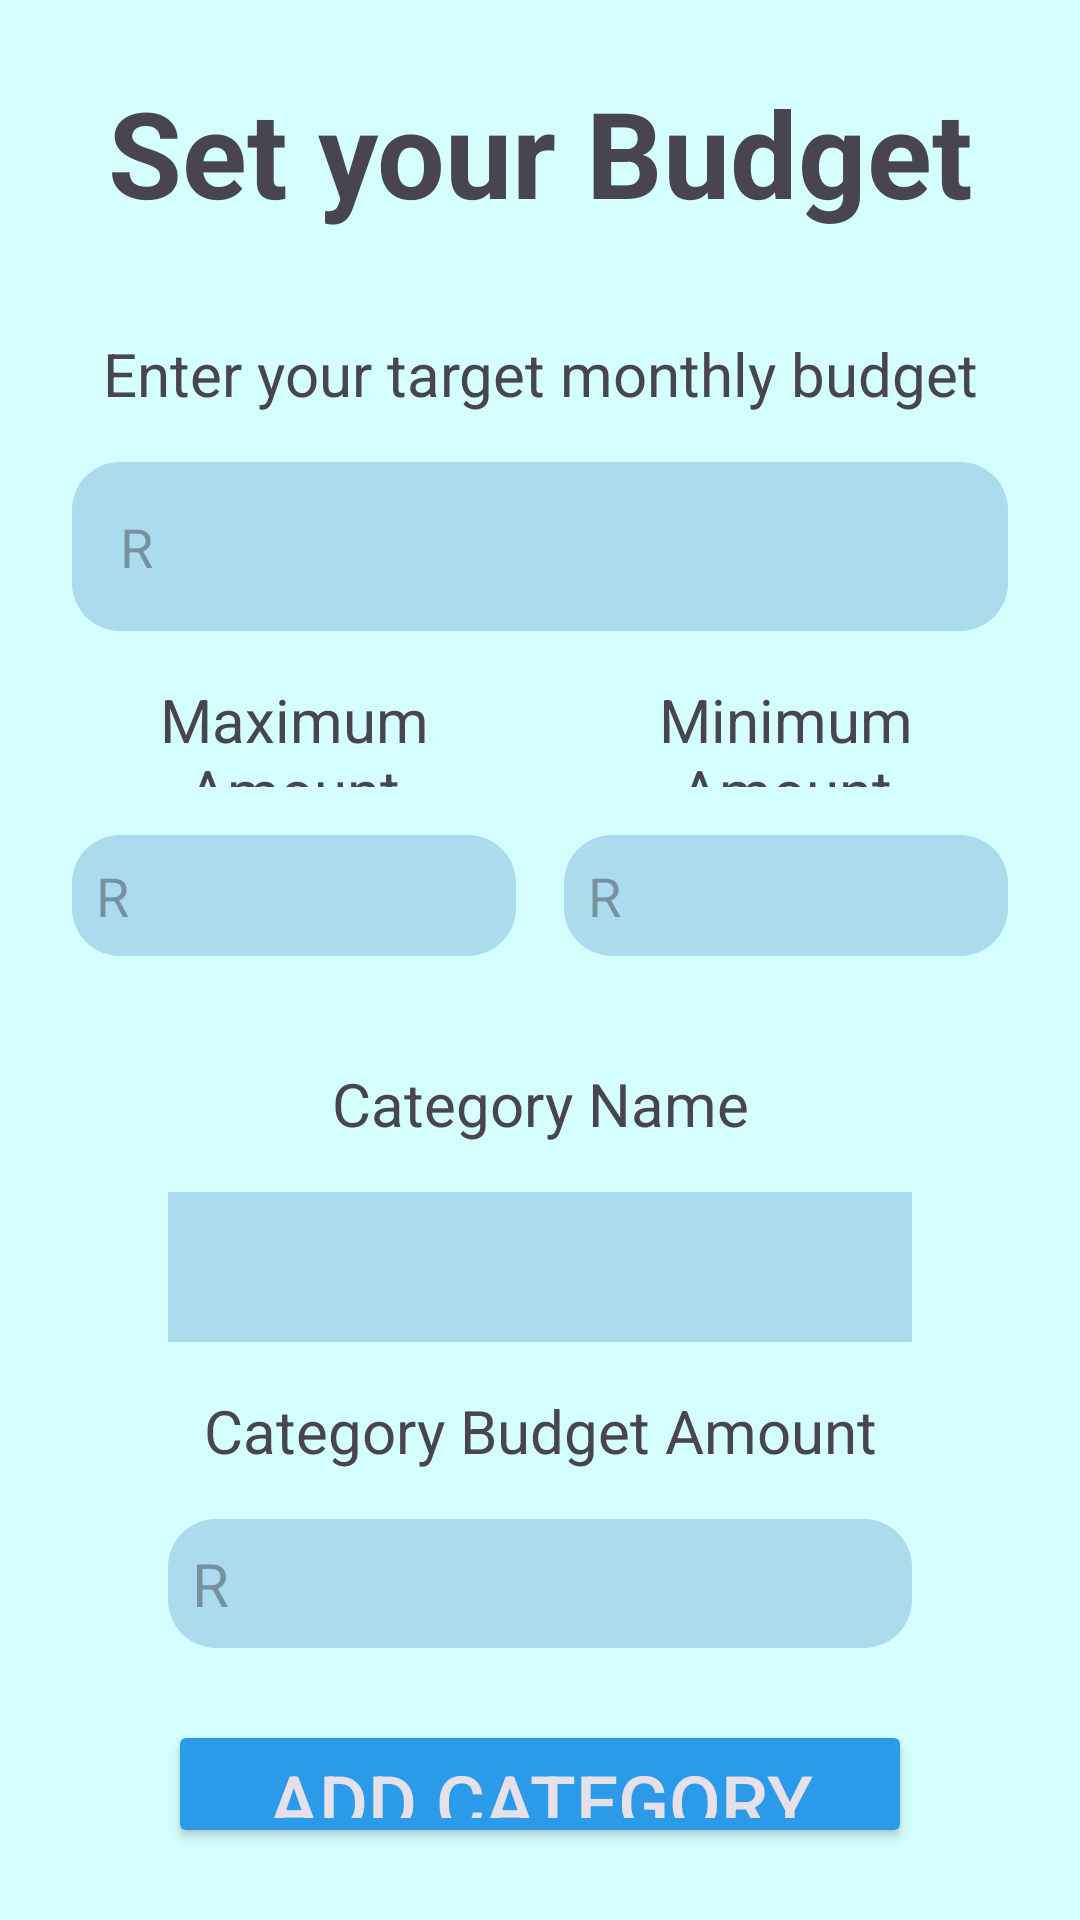

Here is an Android app screen rendered from its layout file. Give the layout XML and the strings, colors and styles it references.
<!-- AndroidManifest.xml: application theme Theme.BudgetBowl -->
<!-- res/layout/activity_set_initial_budget.xml -->
<?xml version="1.0" encoding="utf-8"?>
<LinearLayout xmlns:android="http://schemas.android.com/apk/res/android"
    xmlns:app="http://schemas.android.com/apk/res-auto"
    xmlns:tools="http://schemas.android.com/tools"
    android:id="@+id/main"
    android:layout_width="match_parent"
    android:layout_height="match_parent"
    android:orientation="vertical"
    android:padding="16dp"
    tools:context=".SetInitialBudgetActivity"
    android:background="@color/backgroundBlue">

    <LinearLayout
        android:layout_width="match_parent"
        android:layout_height="95dp"
        android:orientation="vertical">

    <TextView
        android:id="@+id/txtSetBudgetHeading"
        android:layout_width="match_parent"
        android:layout_height="wrap_content"
        android:text="Set your Budget"
        android:textSize="40sp"
        android:layout_marginTop="8dp"
        android:textStyle="bold"
        android:textAlignment="center"

       />
    </LinearLayout>


    <TextView
        android:id="@+id/txtTargetBudgetPrompt"
        android:layout_width="match_parent"
        android:layout_height="wrap_content"
        android:text="Enter your target monthly budget"
        android:textAlignment="center"
        android:textSize="20dp"
        />

    <EditText
        android:id="@+id/targerBudgetET"
        android:layout_width="match_parent"
        android:layout_height="wrap_content"
        android:ems="10"
        android:inputType="numberSigned"
        android:padding="16dp"
        android:layout_marginTop="16dp"
        android:background="@drawable/rounded_corners"
        android:hint="R"
        android:layout_marginEnd="8dp"
        android:layout_marginStart="8dp"
        />


    <LinearLayout
        android:layout_width="match_parent"
        android:layout_height="60dp"
        android:orientation="horizontal"
        android:paddingTop="8dp">


    <TextView
        android:id="@+id/txtMaximumAmountPrompt"
        android:layout_width="match_parent"
        android:layout_height="wrap_content"
        android:text="Maximum Amount"
        android:textAlignment="center"
        android:layout_weight="1"
        android:textSize="20dp"
        android:padding="8dp"
        />

        <TextView
            android:id="@+id/txtMinimumAmountPrompt"
            android:layout_width="match_parent"
            android:layout_height="wrap_content"
            android:textAlignment="center"
            android:text="Minimum Amount"
            android:layout_weight="1"
            android:textSize="20dp"
            android:padding="8dp"

            />

    </LinearLayout>

    <LinearLayout
        android:layout_width="match_parent"
        android:layout_height="60dp"
        android:orientation="horizontal"
        android:paddingTop="8dp">


    <EditText
        android:id="@+id/maxBudgetET"
        android:layout_width="match_parent"
        android:layout_height="wrap_content"
        android:ems="10"
        android:inputType="numberSigned"
        android:layout_weight="1"
        android:padding="8dp"
        android:background="@drawable/rounded_corners"
        android:hint="R"
        android:layout_marginEnd="8dp"
        android:layout_marginStart="8dp"
       />

    <EditText
        android:id="@+id/minBudgetET"
        android:layout_width="match_parent"
        android:layout_height="wrap_content"
        android:ems="10"
        android:inputType="numberSigned"
        android:layout_weight="1"
        android:padding="8dp"
        android:background="@drawable/rounded_corners"
        android:hint="R"
        android:layout_marginEnd="8dp"
        android:layout_marginStart="8dp"
       />

    </LinearLayout>

    <View
        android:layout_width="match_parent"
        android:layout_height="16dp">

    </View>


    <LinearLayout
    android:layout_width="match_parent"
    android:layout_height="wrap_content"
    android:padding="8dp"
    android:orientation="vertical">

    <TextView
        android:id="@+id/txtCategoryHeading"
        android:layout_width="match_parent"
        android:layout_height="wrap_content"
        android:text="Category Name"
        android:textAlignment="center"
        android:textSize="20dp"
        />

    <Spinner
        android:id="@+id/spCategoryDropDown"
        android:layout_width="match_parent"
        android:layout_height="50dp"
        android:textAlignment="center"
        android:textSize="25dp"
        android:padding="16dp"
        android:background="@color/inputBlue"
        android:layout_marginTop="16dp"
        android:layout_marginEnd="32dp"
        android:layout_marginStart="32dp"
        />

    <View
        android:layout_width="match_parent"
        android:layout_height="16dp">

    </View>


    <TextView
        android:id="@+id/txtBudgetAmountPrompt"
        android:layout_width="match_parent"
        android:layout_height="wrap_content"
        android:text="Category Budget Amount"
        android:textAlignment="center"
        android:textSize="20dp"
        />

    <EditText
        android:id="@+id/etCategoryBudget"
        android:layout_width="match_parent"
        android:layout_height="wrap_content"
        android:ems="10"
        android:inputType="numberSigned"
        android:textSize="20dp"
        android:padding="8dp"
        android:hint="R"
        android:background="@drawable/rounded_corners"
        android:layout_marginTop="16dp"
        android:layout_marginEnd="32dp"
        android:layout_marginStart="32dp"
        />

</LinearLayout>

    <LinearLayout
        android:layout_width="match_parent"
        android:layout_height="wrap_content"
        android:padding="8dp"
        android:orientation="horizontal">

        <Button
            android:id="@+id/btnAddCategory"
            style="@style/Widget.AppCompat.Button.Colored"
            android:layout_width="match_parent"
            android:layout_height="wrap_content"
            android:layout_marginTop="8dp"
            android:textSize="25sp"
            app:backgroundTint="@color/buttonBlue"
            android:text="Add Category"
            android:layout_marginEnd="32dp"
            android:layout_marginStart="32dp"
            />
    </LinearLayout>

    <LinearLayout
        android:layout_width="match_parent"
        android:layout_height="wrap_content"
        android:padding="8dp"
        android:orientation="horizontal">

        <Button
            android:id="@+id/confirmButton"
            style="@style/Widget.AppCompat.Button.Colored"
            android:layout_width="match_parent"
            android:layout_height="wrap_content"
            android:layout_marginTop="8dp"
            android:textSize="20sp"
            app:backgroundTint="@color/buttonBlue"
            android:text="Confirm"
            android:layout_weight="1"
            />

        <Button
            android:id="@+id/cancelButton"
            style="@style/Widget.AppCompat.Button.Colored"
            android:layout_width="match_parent"
            android:layout_height="wrap_content"
            android:layout_marginTop="8dp"
            android:textSize="20sp"
            app:backgroundTint="@color/buttonBlue"
            android:text="Cancel"
            android:layout_weight="1"
            />
    </LinearLayout>


</LinearLayout>
<!-- resources referenced by this layout -->
<resources>
  <color name="backgroundBlue"> #D5FFFF</color>
  <color name="buttonBlue">#2B9AE8</color>
  <color name="inputBlue">#ABDBEC</color>
  <!-- drawable rounded_corners (drawable) -->
  <?xml version="1.0" encoding="utf-8"?>
  <shape xmlns:android="http://schemas.android.com/apk/res/android">
      <solid android:color="@color/inputBlue" />
      <corners android:radius="16dp" />
  </shape>
  <style name="Theme.BudgetBowl" parent="Base.Theme.BudgetBowl" />
  <style name="Base.Theme.BudgetBowl" parent="Theme.Material3.DayNight.NoActionBar">
          
          
      </style>
</resources>
